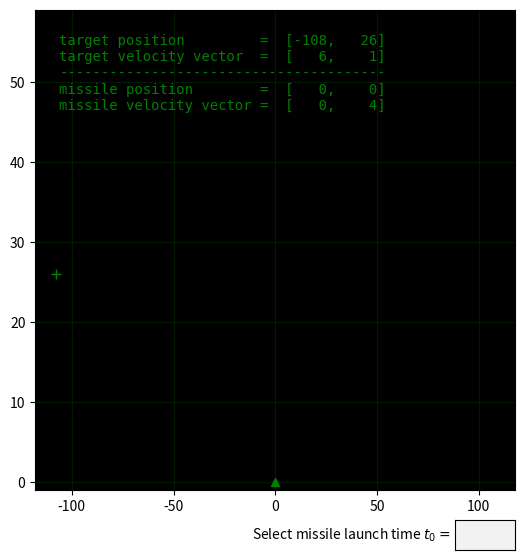

This figure's Python source:
import matplotlib.pyplot as plt
import matplotlib as mpl
from matplotlib.animation import FuncAnimation
from matplotlib.widgets import TextBox
import numpy as np


class interceptor():

    sol_range = (1, 15)     # range of possible solutions
    tv_range = (1, 30)      # range of coorinates of the target velocity vector
    mv = np.array([0,4])    # velocity vector of the missile
    mp0 = np.array([0,0])   # initial position of the missile
    font = 'monospace'
    figsize = (6,6)

    launched = False        # flag inticating if the missile launch time has been entered by the user
    t0 = 0                  # missile launch time


    def __init__(self, q=None):
        # select the velocity and the initial position of the target
        self.tp0 = np.array([0, 0])    # position of the target
        self.tv0 = np.array([0, 0])    # velocity vector of the target

        # select target velocity and problem solution at random
        # check if these choices are reasonable; if not try again
        while self.tp0[1] <= 0 or self.tv0[0] == 0:
            self.tv0 = self.choose_tv()
            # self.sol is the solution vector
            # self.sol[1] is the correct launch time of the missile
            # self.sol[0] is the duration of the flight is the missile to the inteception point
            self.sol = self.choose_sol()
            self.tp0 = self.sol[0]*self.mv - np.sum(self.sol)*self.tv0 # initial position of the target
        
        
        # limits of plot axes
        self.xmax = abs(self.tp0[0]) + 10
        self.xmin = (-1)*abs(self.tp0[0]) -10
        self.ymax = max(abs(self.tp0[1]), self.sol[0]*self.mv[1]) +15
        self.ymin = -1
        self.start_game(q)
        
   
        
    def start_game(self, q=None):
        #if q='show' the missile launch time will be displayed
        # in the time entry box
    
        # reset initial values
        self.tp = self.tp0.copy()
        self.tv = self.tv0.copy()
        self.mp = self.mp0.copy()
        # distance to target
        self.dist = np.linalg.norm(self.tp - self.mp)
        self.launched = False
        self.t0 = 0

        # set up plot
        self.fig = plt.figure(figsize = self.figsize)
        #main axes object
        self.ax = axbox = plt.axes([0.1, 0.15, 0.8, 0.8])
        #textbox axes object
        self.t_ax= plt.axes([0.8, 0.05, 0.1, 0.05])
        self.ax.set_facecolor('k')
        self.ax.set_xlim(self.xmin, self.xmax)
        self.ax.set_ylim(self.ymin, self.ymax)
        self.ax.grid(alpha = 0.2, color='g')

        # text box for entering the missile launch time
        istr = ('' if q != 'show' else str(self.sol[1]))
        self.text_box = TextBox(self.t_ax, 'Select missile launch time $t_0=$ ', initial=istr)
        self.text_box.on_submit(self.missile_launch)


        #text with problem data
        text1 = 'target position         =  [{:4}, {:4}]'.format(self.tp[0], self.tp[1])
        text2 = 'target velocity vector  =  [{:4}, {:4}]'.format(self.tv[0], self.tv[1])
        text3 = '---------------------------------------'
        text4 = 'missile position        =  [{:4}, {:4}]'.format(self.mp[0], self.mp[1])
        text5 = 'missile velocity vector =  [{:4}, {:4}]'.format(self.mv[0], self.mv[1])
        
        # text for the final screen
        summary = []
        summary.append('TARGET INTERCEPTED') 
        summary.append('MISSION SUMMARY:')
        summary.append('----------------------------------------')
        summary.append('initial target position  =  [{:4}, {:4}]'.format(self.tp0[0], self.tp0[1]))
        summary.append('target velocity vector   =  [{:4}, {:4}]'.format(self.tv0[0], self.tv0[1]))
        summary.append('----------------------------------------')
        summary.append('initial missile position =  [{:4}, {:4}]'.format(self.mp0[0], self.mp0[1]))
        summary.append('missile velocity vector  =  [{:4}, {:4}]'.format(self.mv[0], self.mv[1]))
        summary.append('----------------------------------------')
        summary.append('missile launch time      =  {:>5.2f}'.format(self.sol[1]))
        summary.append('target interception time =  {:>5.2f}'.format(np.sum(self.sol)))
        summary.append('----------------------------------------')
        summary.append('THE END') 
        self.summary_text = '\n'.join(summary)
        
        # self.text_all is the string displyed on the plot
        self.text_all = '\n'.join([text1, text2, text3, text4, text5])
        self.data_text = self.ax.text(0.05, 0.95,
                                      self.text_all,
                                      transform=self.ax.transAxes,
                                      color='g',
                                      family = self.font,
                                      verticalalignment = 'top',
                                     )
        #target position
        self.tp_plot, = self.ax.plot(*list(self.tp), 'g+', ms=7)
        #target velocity vector
        self.tv_plot, = self.ax.plot(*zip(list(self.tp), list(self.tp+self.tv)), 'g')
        #missile position
        self.mp_plot, = self.ax.plot(*list(self.mp), 'g^')
        #missile velocity vector
        self.mv_plot, = self.ax.plot(*zip(list(self.mp), list(self.mp+self.mv)), 'g')


        #animation
        self.ani = FuncAnimation(self.fig,
                                 func = self.update_plot,
                                 init_func= self.init_plot,
                                 frames=self.frames,
                                 interval=20,
                                 blit=True,
                                 repeat=False
                                )

        plt.show()
    
    
    def missile_launch(self, t0):
        '''
        function linked to the text box
        for entering missile launch time
        '''
        try:
            # check if a numerical value has been entered
            self.t0 = float(t0)
            self.launched = True
        except:
            self.text_box.set_val("")


    def choose_tv(self):
        '''
        selects a random
        target velocity vector
        '''
        return  np.random.randint(*self.tv_range, 2)

    def choose_sol(self):
        '''
        selects a random
        problem solution
        '''
        return np.random.randint(*self.sol_range, 2)


    def init_plot(self):
        '''
        initialized animation
        '''
        self.tv_plot.set_visible(False)
        self.mv_plot.set_visible(False)
        return self.data_text, self.tp_plot, self.mp_plot, self.tv_plot, self.mv_plot

    def update_plot(self, t):
        '''
        updates plot on each animation frame
        '''
        self.tv_plot.set_visible(True)
        self.mv_plot.set_visible(True)
        self.data_text.set_text(self.text_all)
        if t >= 0:
            self.tv_plot.set_visible(False)
            self.mv_plot.set_visible(False)
            self.tp_plot.set_data(*list(self.tp.T))
            self.mp_plot.set_data(*list(self.mp))

        return self.data_text, self.tp_plot, self.mp_plot, self.tv_plot, self.mv_plot

    def frames(self):
        '''
        generating fuction which
        computes data for each animation frame
        '''
        incr = 0.04    # time increment on each animation frame
        fired = False  # flag indicating if the missile has been fired
        hit = False    # flag indicating if the target has been hit

        N = 50         # number of animated particles after missile-target collision
        spread = np.array([0.02*self.xmax, 0.02*self.ymax], dtype=float) # controls the spread of particles
        fall_rate = np.array([0, -0.003*self.ymax]) # controls the fall rate of particles
        brightness = 0.95  # controls decrease in the brightness of the particles
        alpha = 1      # initial transparency of the target marker
        
        #do not animate until missile launch time has been entered
        while not self.launched:
            yield -1

        # start time count
        t = 0
        while True:
            yield t
            if not fired:
                self.text_all = 'time: {:.2f}\ntarget distance: {:.2f}\nmissile launch in {:.2f}'.format(
                    t, self.dist, self.t0 - t, )
            else:
                self.text_all = 'time: {:.2f}\ntarget distance: {:.2f}\nmissile en route'.format(t, self.dist)
            t += incr


            if not hit:
                # increment target position
                self.tp = self.tp + incr*self.tv
                if t > self.t0:
                    if not fired:
                        # just for aesthetic: a small missile back jump just before it is launched
                        self.mp = self.mp - np.array([0, 0.5])
                        fired = True
                    else:
                        # increment missile position
                        self.mp = self.mp + incr*self.mv

                    # if missile is above target or target crossed the missile axis then the missile will not hit
                    if self.tp[0] > 2 or self.mp[1] > self.tp[1] + 2:
                        self.text_all = 'time: {:.2f}\ntarget lost'.format(t)
                        
                self.dist = np.linalg.norm(self.tp - self.mp)

                # missile hit
                if self.t0 == self.sol[1] and t >= np.sum(self.sol):
                    self.tp = np.zeros((N,2), dtype=float) + self.tp - np.array([0, -0.2])
                    self.mp = self.mp + np.array([0, 0.5])
                    hit = True

            else:
                #after the hit
                # remove the missile plot
                self.mp_plot.set_visible(False)
                # replace the target by a particle cloud
                self.tp = self.tp + (np.random.rand(N, 2)-0.5)*spread + fall_rate
                self.tp_plot.set_markersize(1.5)
                alpha = min(alpha*brightness + 0.05*np.random.rand(1)[0], 1)
                self.tp_plot.set_alpha(alpha)    
                text_end = int((t - np.sum(self.sol))/incr)
                self.text_all = '\n'+ self.summary_text[:text_end]

                
if __name__ == "__main__":
    x = interceptor()